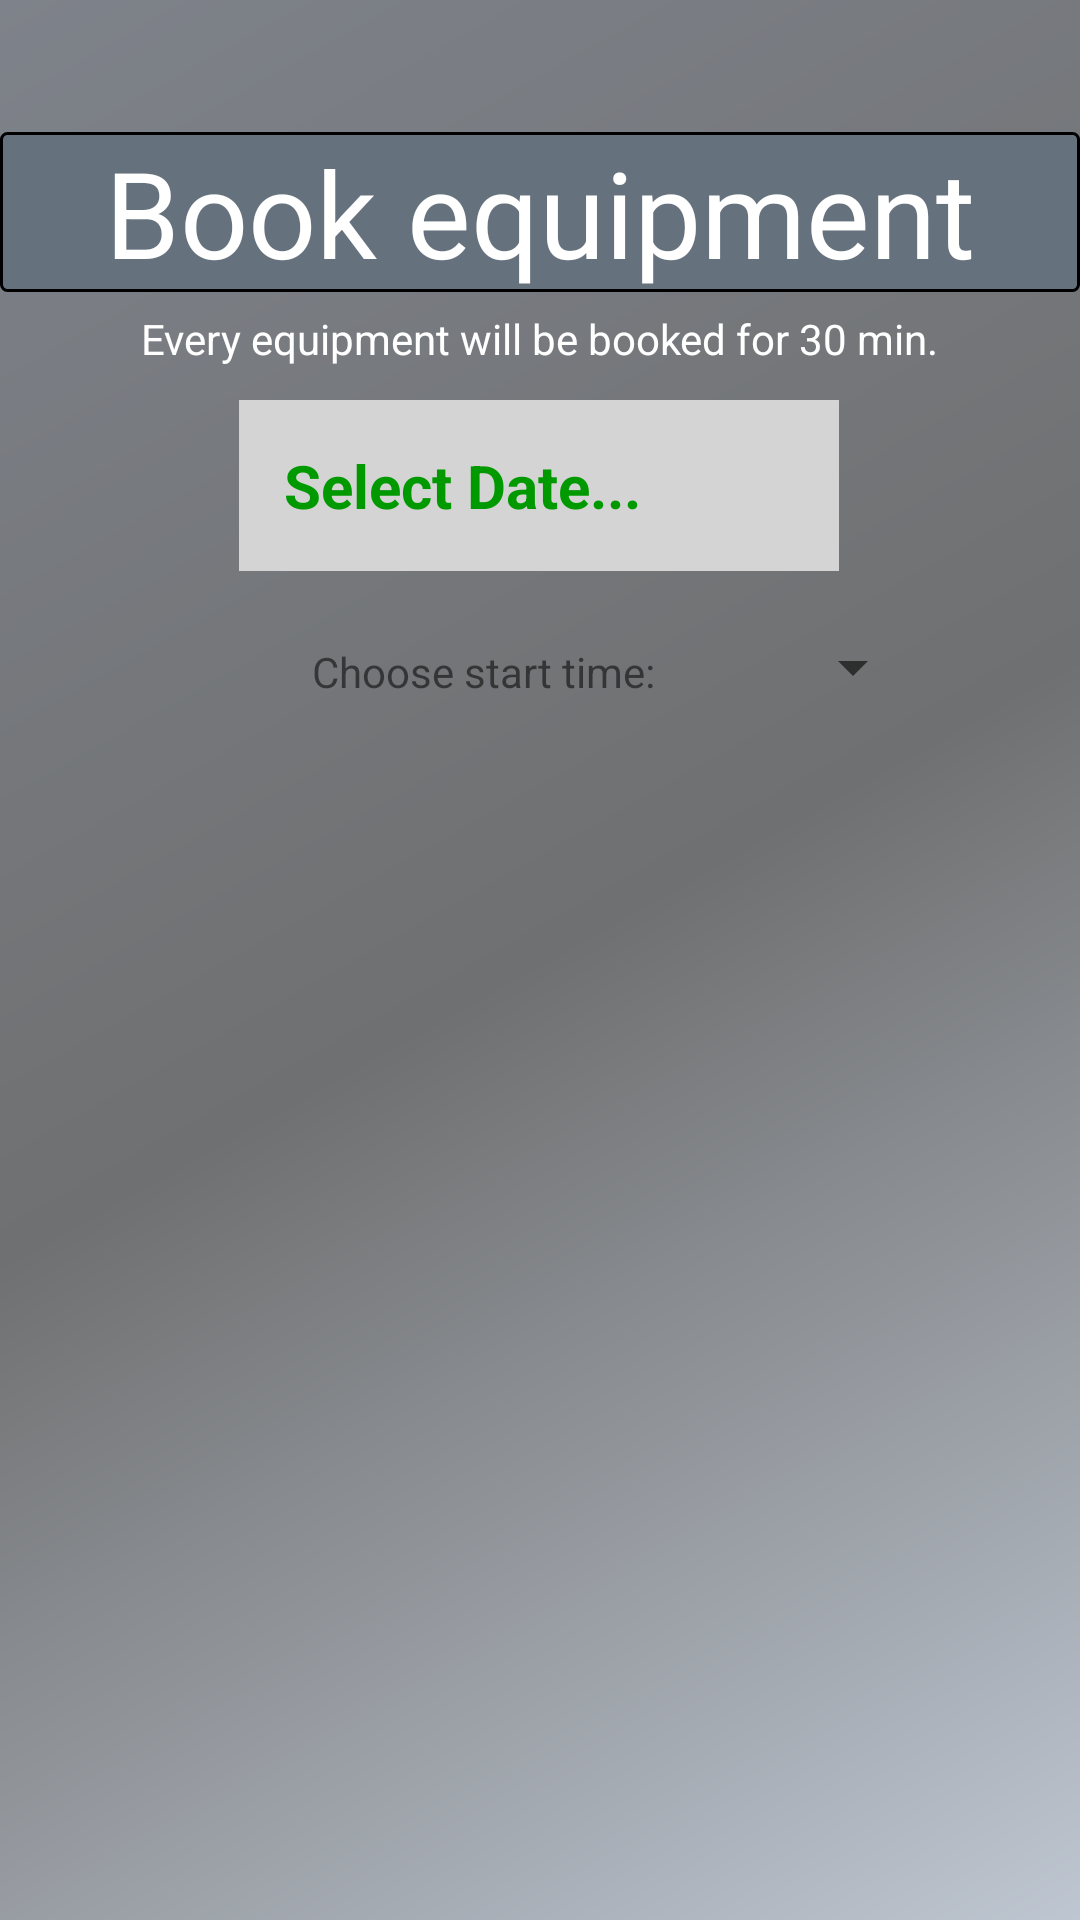

Android layout source for this screen:
<!-- AndroidManifest.xml: application theme Theme.ANDAPP -->
<!-- res/layout/equipment_booking_fragment.xml -->
<?xml version="1.0" encoding="utf-8"?>
<androidx.constraintlayout.widget.ConstraintLayout
    xmlns:android="http://schemas.android.com/apk/res/android"
    xmlns:app="http://schemas.android.com/apk/res-auto"
    xmlns:tools="http://schemas.android.com/tools"
    android:layout_width="match_parent"
    android:layout_height="match_parent"
    android:background="@drawable/background_app">


    <com.google.android.material.textview.MaterialTextView
        android:id="@+id/edit_equipment_headline"
        android:layout_width="match_parent"
        android:layout_height="wrap_content"
        android:layout_marginTop="44dp"
        android:background="@drawable/my_boarder"
        android:gravity="center_horizontal"
        android:text="@string/book_equipment"
        android:textAlignment="center"
        android:textColor="@color/white"
        android:textSize="40sp"
        app:layout_constraintEnd_toEndOf="parent"
        app:layout_constraintHorizontal_bias="0.0"
        app:layout_constraintStart_toStartOf="parent"
        app:layout_constraintTop_toTopOf="parent" />

    <EditText
        android:id="@+id/date"
        android:layout_width="200dp"
        android:layout_height="wrap_content"
        android:layout_centerHorizontal="true"
        android:layout_marginTop="36dp"
        android:background="#d4d4d4"
        android:hint="Select Date..."
        android:padding="15dp"
        android:textColor="#897"
        android:textColorHint="#090"
        android:textSize="20sp"
        android:textStyle="bold"
        app:layout_constraintEnd_toEndOf="parent"
        app:layout_constraintHorizontal_bias="0.497"
        app:layout_constraintStart_toStartOf="parent"
        app:layout_constraintTop_toBottomOf="@+id/edit_equipment_headline" />

    <TextView
        android:id="@+id/textView11"
        android:layout_width="wrap_content"
        android:layout_height="wrap_content"
        android:layout_marginStart="104dp"
        android:layout_marginTop="24dp"
        android:text="Choose start time: "
        app:layout_constraintStart_toStartOf="parent"
        app:layout_constraintTop_toBottomOf="@+id/date" />

    <Spinner
        android:id="@+id/book_equipment_timeSpinner"
        android:layout_width="wrap_content"
        android:layout_height="wrap_content"
        android:layout_marginTop="20dp"
        app:layout_constraintEnd_toEndOf="parent"
        app:layout_constraintHorizontal_bias="0.427"
        app:layout_constraintStart_toEndOf="@+id/textView11"
        app:layout_constraintTop_toBottomOf="@+id/date" />

    <TextView
        android:layout_width="wrap_content"
        android:layout_height="wrap_content"
        android:layout_marginTop="6dp"
        android:text="@string/every_equipment_will_be_booked_for_30_min"
        android:textColor="#FFFFFF"
        app:layout_constraintEnd_toEndOf="parent"
        app:layout_constraintStart_toStartOf="parent"
        app:layout_constraintTop_toBottomOf="@+id/edit_equipment_headline" />


    <androidx.recyclerview.widget.RecyclerView
        android:id="@+id/recyclerView_book_equipment"
        android:layout_width="match_parent"
        android:layout_height="400dp"
        android:layout_marginTop="48dp"
        android:scrollbars="vertical"
        app:layout_constraintEnd_toEndOf="parent"
        app:layout_constraintHorizontal_bias="1.0"
        app:layout_constraintStart_toStartOf="parent"
        app:layout_constraintTop_toBottomOf="@+id/book_equipment_timeSpinner" />

</androidx.constraintlayout.widget.ConstraintLayout>
<!-- resources referenced by this layout -->
<resources>
  <!-- drawable background_app (drawable) -->
  <?xml version="1.0" encoding="utf-8"?>
  <shape xmlns:android="http://schemas.android.com/apk/res/android"
      android:shape="rectangle">
      <gradient
          android:angle="135"
          android:startColor="#BEC6D1"
          android:centerColor="#6F7071"
          android:endColor="#7E828A"
          android:type="linear" />
  </shape>
  <!-- drawable my_boarder (drawable) -->
  <?xml version="1.0" encoding="utf-8"?>
  <shape xmlns:android="http://schemas.android.com/apk/res/android"
      android:shape="rectangle" >
  
      
      <solid
          android:color="#65717C" >
      </solid>
  
      
      <stroke
          android:width="1dp"
          android:color="@color/black" >
      </stroke>
  
      
      <corners
          android:radius="2dp"   >
      </corners>
  
  </shape>
  <string name="book_equipment">Book equipment</string>
  <string name="every_equipment_will_be_booked_for_30_min">Every equipment will be booked for 30 min.</string>
  <style name="Theme.ANDAPP" parent="Theme.MaterialComponents.DayNight">
          <item name="windowActionBar">false</item>
          <item name="windowNoTitle">true</item>
          
          <item name="colorPrimary">@color/purple_500</item>
          <item name="colorPrimaryVariant">@color/purple_700</item>
          <item name="colorOnPrimary">@color/white</item>
          
          <item name="colorSecondary">@color/teal_200</item>
          <item name="colorSecondaryVariant">@color/teal_700</item>
          <item name="colorOnSecondary">@color/black</item>
          
          <item name="android:statusBarColor" tools:targetApi="l">?attr/colorPrimaryVariant</item>
          
      </style>
  <!-- not gathered from this repository: default colours our renderer supplied (Android Studio template values) -->
  <color name="purple_500">#FF6200EE</color>
  <color name="purple_700">#FF3700B3</color>
  <color name="teal_200">#FF03DAC5</color>
  <color name="teal_700">#FF018786</color>
  <color name="black">#FF000000</color>
  <color name="white">#FFFFFFFF</color>
</resources>
